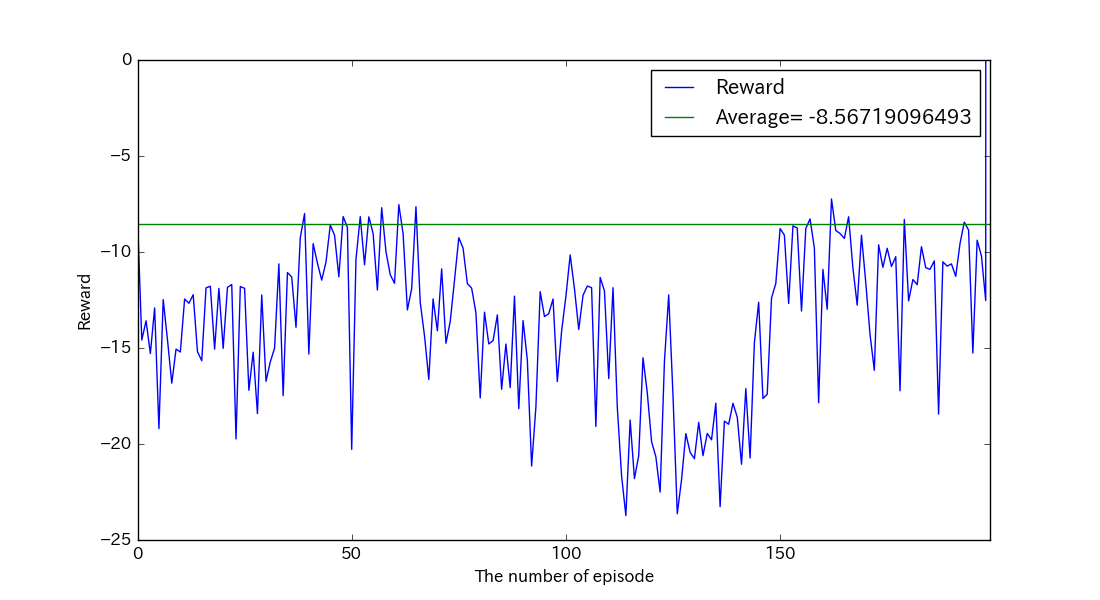

The table this chart was drawn from, first rows:
, reward, succeeds
0, -8.25, False
1, -14.58, False
2, -13.58, False
3, -15.29, False
4, -12.91, False
5, -19.2, False
6, -12.48, False
7, -14.57, False
8, -16.83, False
9, -15.06, False
10, -15.21, False
11, -12.45, False
12, -12.67, False
13, -12.22, False
14, -15.19, False
15, -15.66, False
16, -11.87, False
17, -11.78, False
18, -15.06, False
19, -11.89, False
20, -15.02, False
21, -11.85, False
22, -11.69, False
23, -19.74, False
24, -11.8, False
25, -11.89, False
26, -17.2, False
27, -15.22, False
28, -18.42, False
29, -12.24, False
30, -16.74, False
31, -15.72, False
32, -15, False
33, -10.62, False
34, -17.48, False
35, -11.07, False
36, -11.3, False
37, -13.92, False
38, -9.258, False
39, -7.996, False
40, -15.32, False
41, -9.564, False
42, -10.57, False
43, -11.46, False
44, -10.52, False
45, -8.595, False
46, -9.127, False
47, -11.29, False
48, -8.152, False
49, -8.722, False
50, -20.28, False
51, -10.38, False
52, -8.158, False
53, -10.67, False
54, -8.168, False
55, -9.035, False
56, -11.98, False
57, -7.693, False
58, -9.983, False
59, -11.18, False
... 140 more rows
